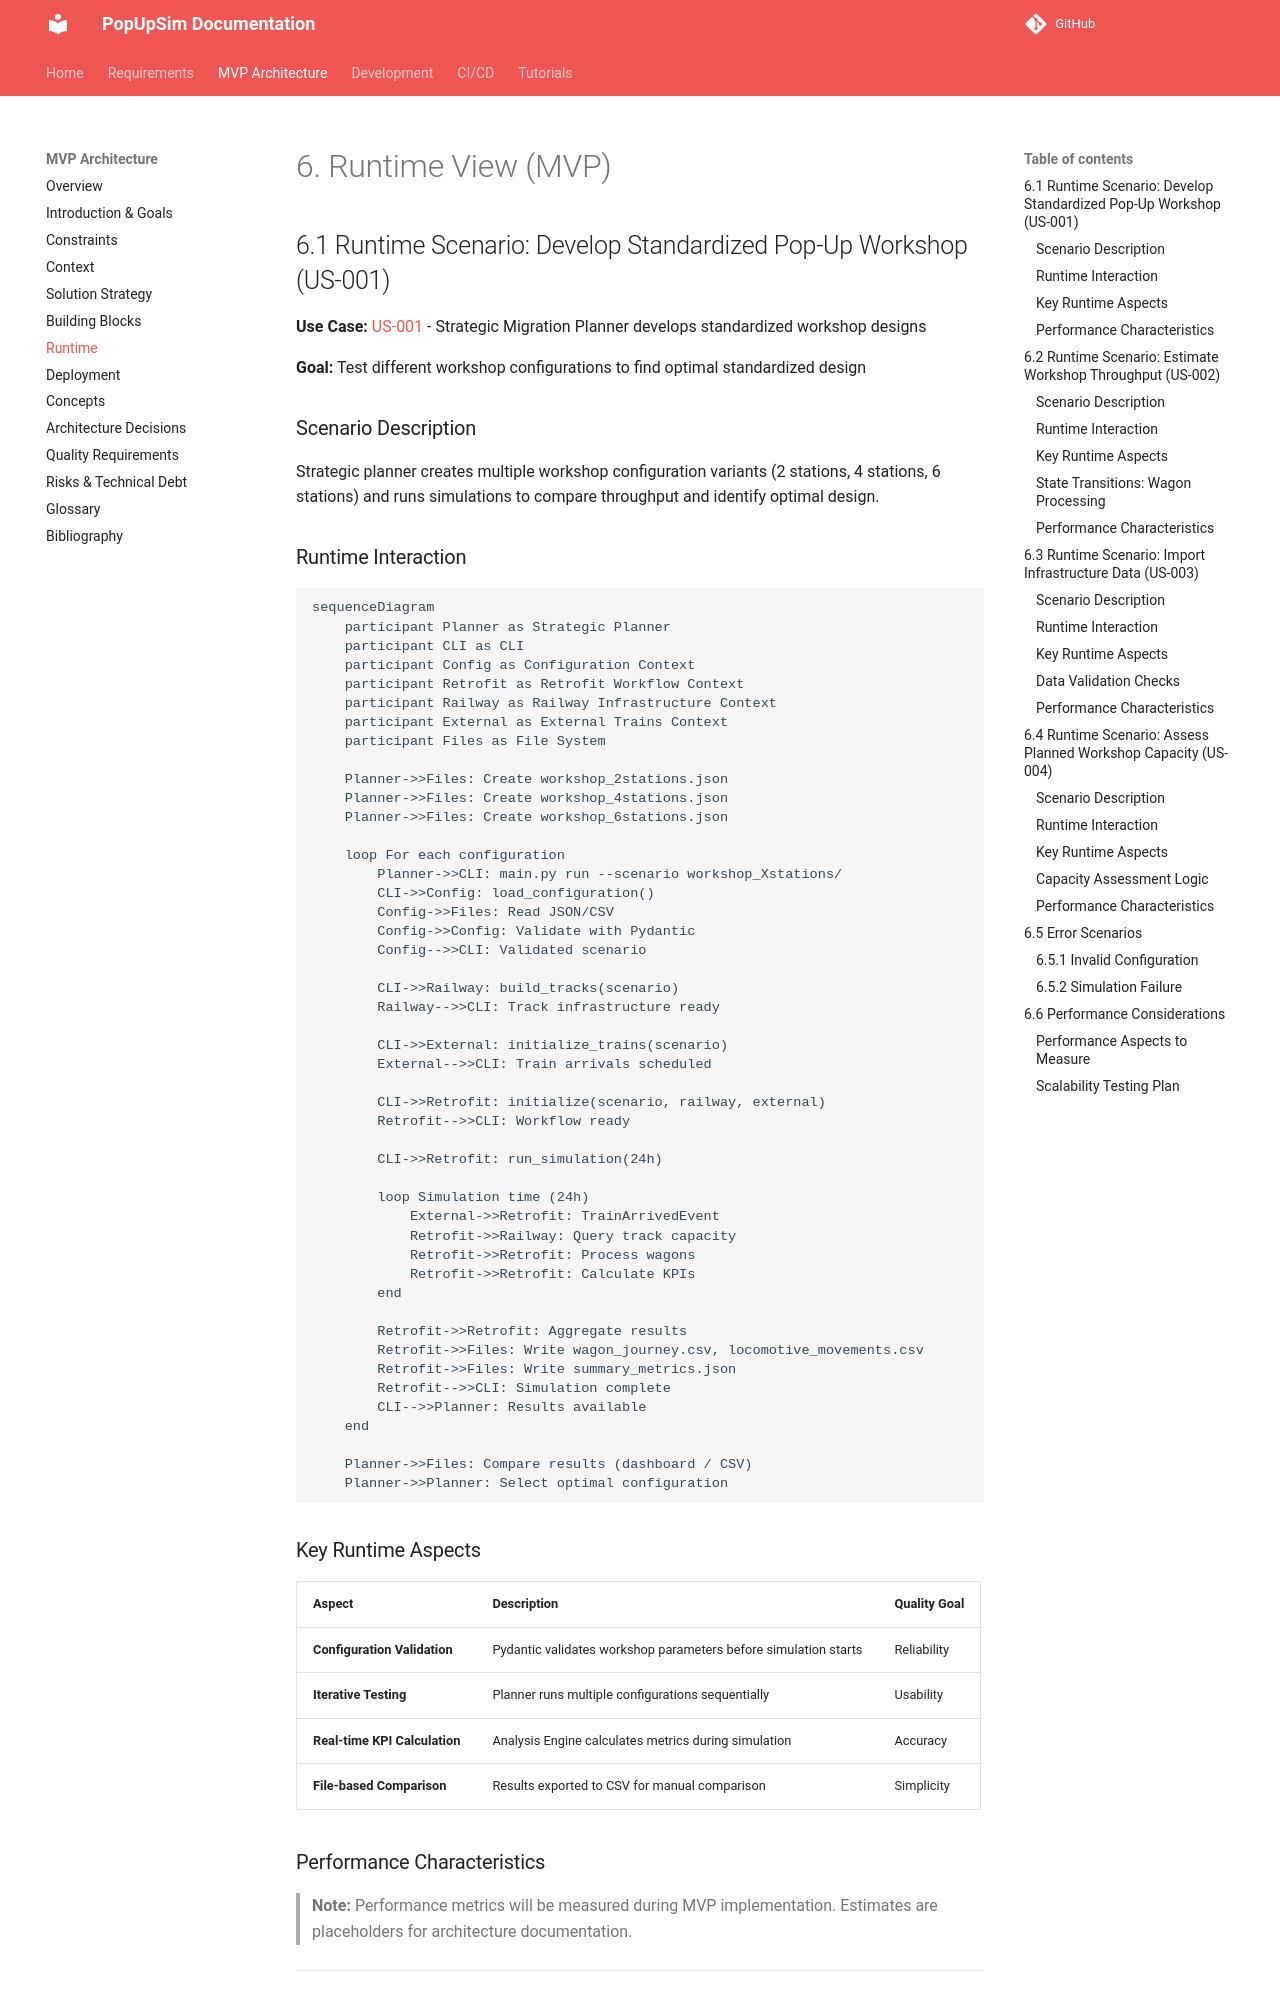

repository: OpenRailAssociation/dac-migration-dss-popupsim · page: mvp/architecture/06-runtime/index.html · generator: mkdocs

# 6. Runtime View (MVP)

## 6.1 Runtime Scenario: Develop Standardized Pop-Up Workshop (US-001)

**Use Case:** [US-001](../../requirements/use-cases.md#us-001) - Strategic Migration Planner develops standardized workshop designs

**Goal:** Test different workshop configurations to find optimal standardized design

### Scenario Description

Strategic planner creates multiple workshop configuration variants (2 stations, 4 stations, 6 stations) and runs simulations to compare throughput and identify optimal design.

### Runtime Interaction

```mermaid
sequenceDiagram
    participant Planner as Strategic Planner
    participant CLI as CLI
    participant Config as Configuration Context
    participant Retrofit as Retrofit Workflow Context
    participant Railway as Railway Infrastructure Context
    participant External as External Trains Context
    participant Files as File System

    Planner->>Files: Create workshop_2stations.json
    Planner->>Files: Create workshop_4stations.json
    Planner->>Files: Create workshop_6stations.json

    loop For each configuration
        Planner->>CLI: main.py run --scenario workshop_Xstations/
        CLI->>Config: load_configuration()
        Config->>Files: Read JSON/CSV
        Config->>Config: Validate with Pydantic
        Config-->>CLI: Validated scenario

        CLI->>Railway: build_tracks(scenario)
        Railway-->>CLI: Track infrastructure ready
        
        CLI->>External: initialize_trains(scenario)
        External-->>CLI: Train arrivals scheduled
        
        CLI->>Retrofit: initialize(scenario, railway, external)
        Retrofit-->>CLI: Workflow ready

        CLI->>Retrofit: run_simulation(24h)

        loop Simulation time (24h)
            External->>Retrofit: TrainArrivedEvent
            Retrofit->>Railway: Query track capacity
            Retrofit->>Retrofit: Process wagons
            Retrofit->>Retrofit: Calculate KPIs
        end

        Retrofit->>Retrofit: Aggregate results
        Retrofit->>Files: Write wagon_journey.csv, locomotive_movements.csv
        Retrofit->>Files: Write summary_metrics.json
        Retrofit-->>CLI: Simulation complete
        CLI-->>Planner: Results available
    end

    Planner->>Files: Compare results (dashboard / CSV)
    Planner->>Planner: Select optimal configuration
```

### Key Runtime Aspects

| Aspect | Description | Quality Goal |
|--------|-------------|-------------|
| **Configuration Validation** | Pydantic validates workshop parameters before simulation starts | Reliability |
| **Iterative Testing** | Planner runs multiple configurations sequentially | Usability |
| **Real-time KPI Calculation** | Analysis Engine calculates metrics during simulation | Accuracy |
| **File-based Comparison** | Results exported to CSV for manual comparison | Simplicity |

### Performance Characteristics

> **Note:** Performance metrics will be measured during MVP implementation. Estimates are placeholders for architecture documentation.

---

## 6.2 Runtime Scenario: Estimate Workshop Throughput (US-002)

**Use Case:** [US-002](../../requirements/use-cases.md#us-002) - Strategic planner estimates throughput capacity

**Goal:** Determine maximum wagon throughput for a given workshop layout
